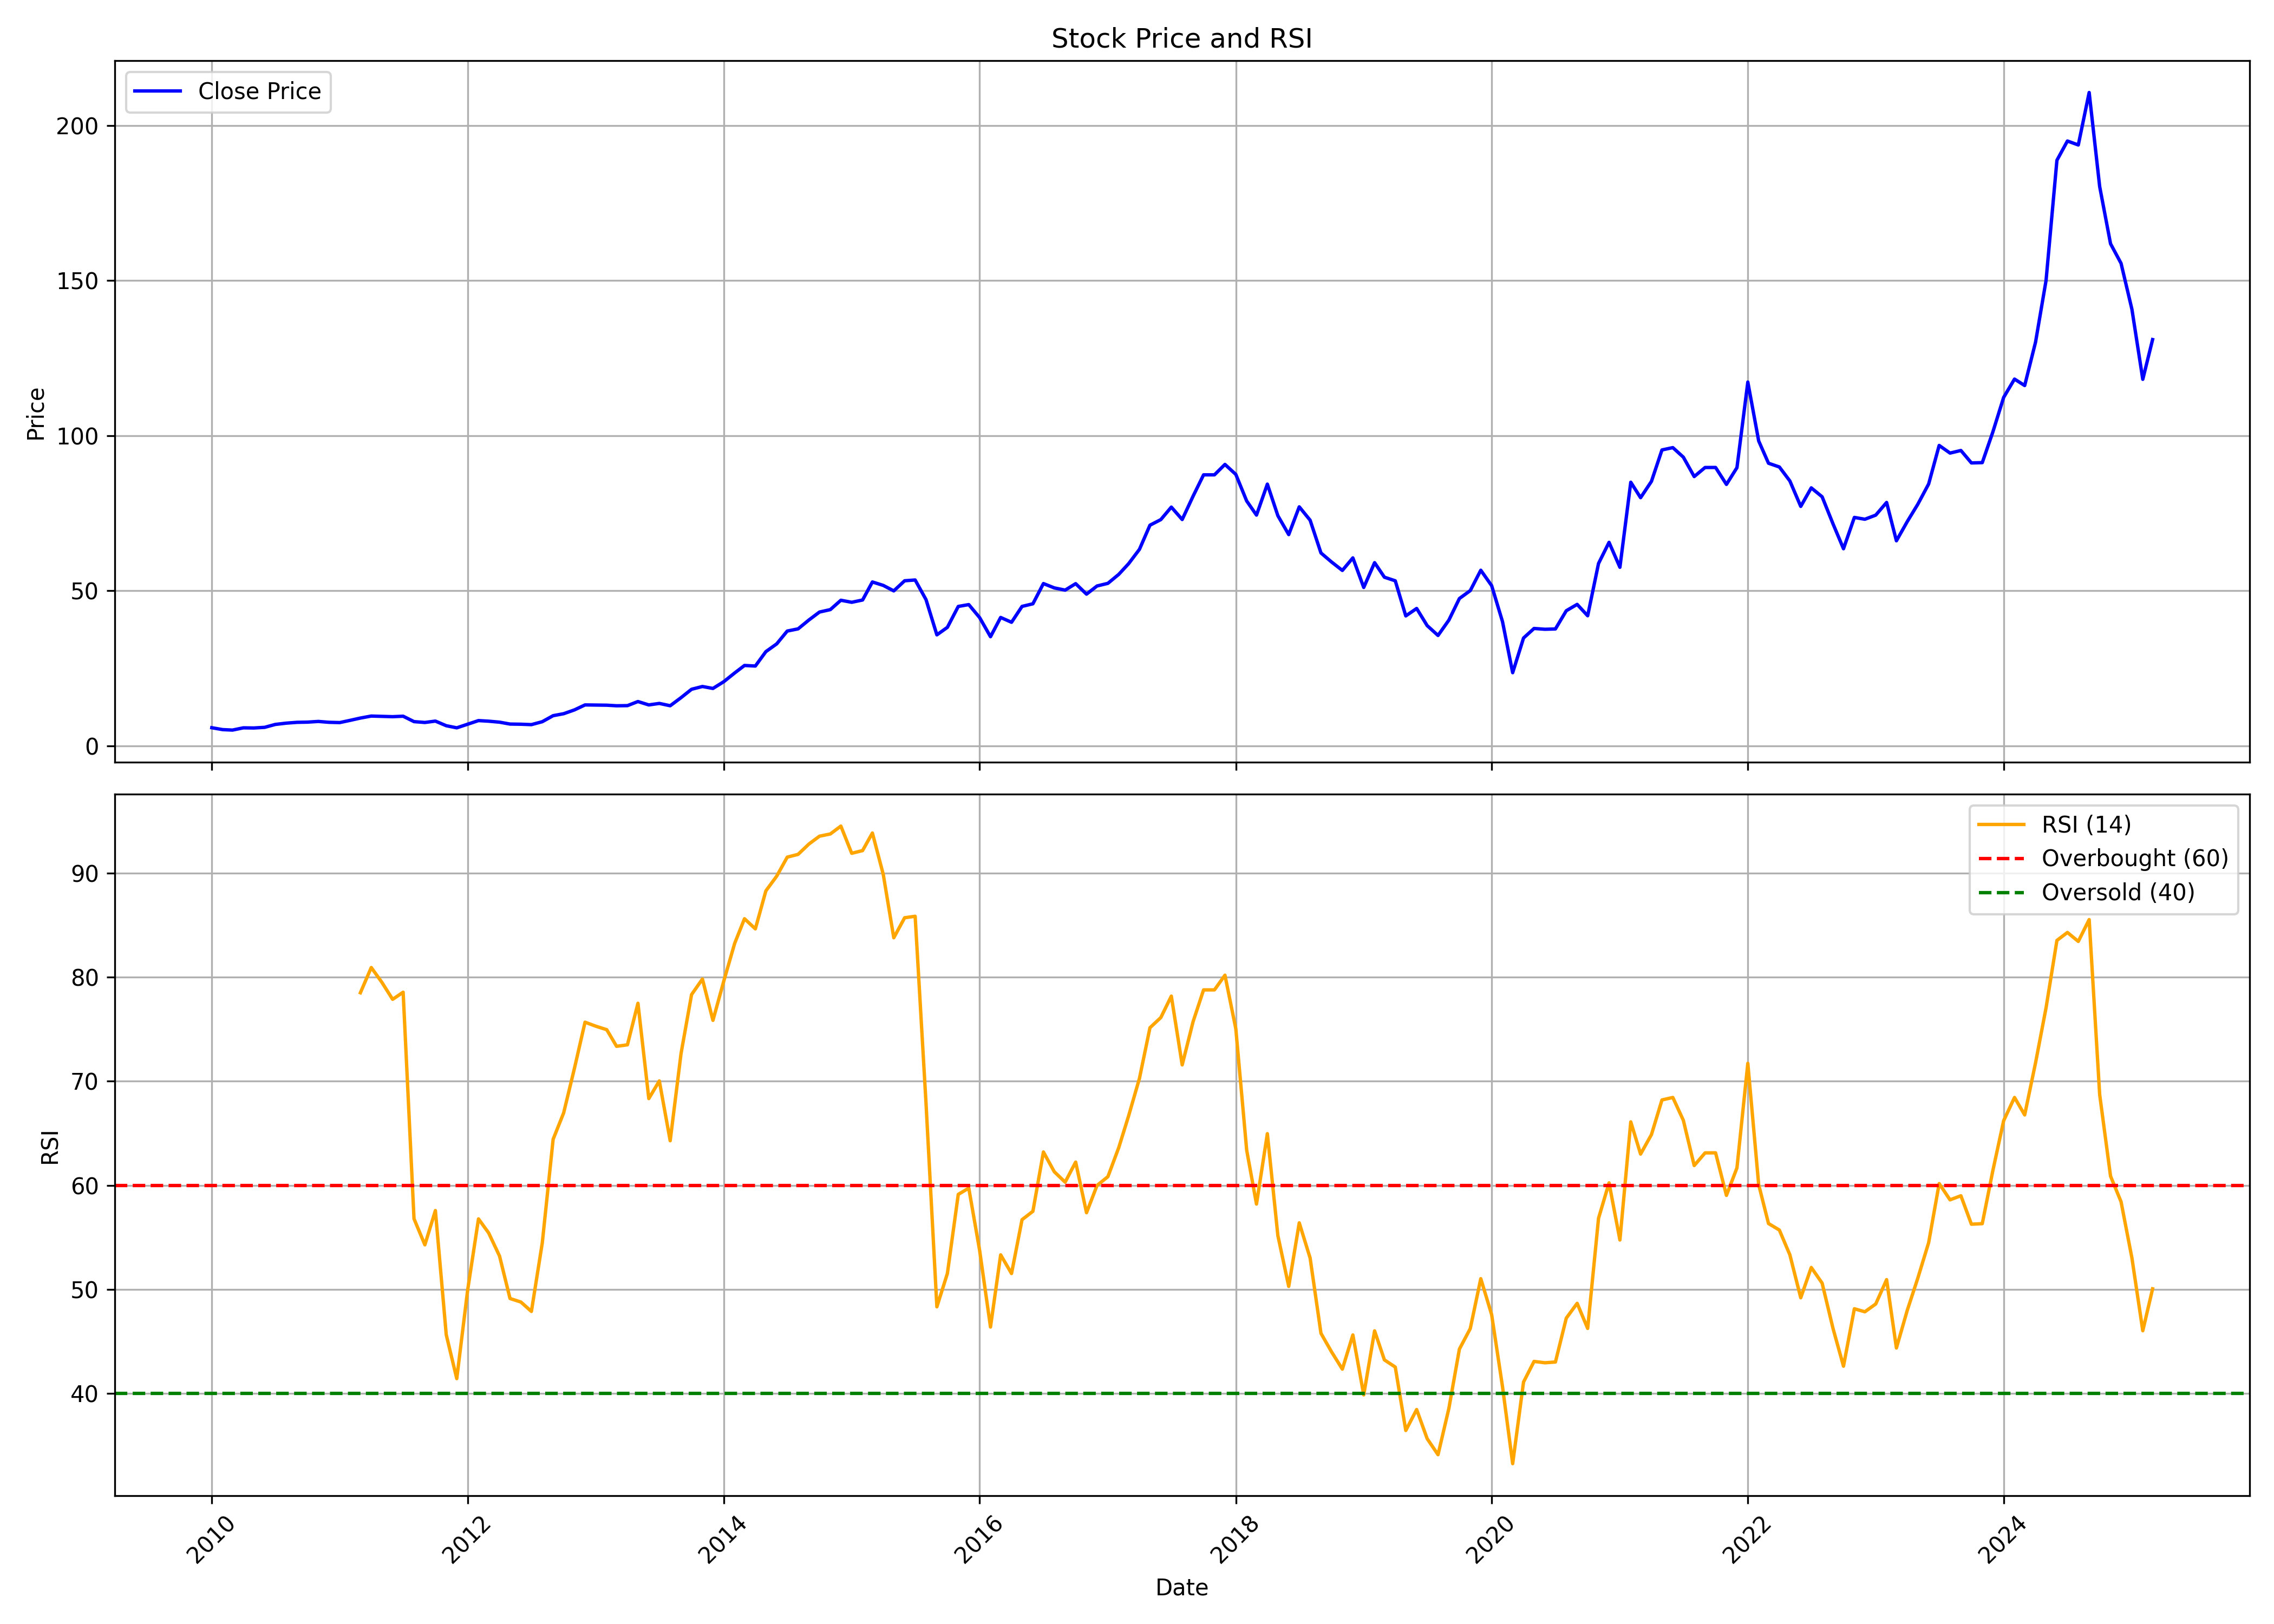

Values plotted in this chart, from the file beside it:
, date, symbol, open, high, low, close, volume, rsi
0, 2010-01-01, MOTHERSON, 5.419, 6.387, 5.177, 5.851, 64749131, 
1, 2010-02-01, MOTHERSON, 5.791, 5.914, 4.846, 5.239, 73204953, 
2, 2010-03-01, MOTHERSON, 5.239, 6.109, 5.011, 5.091, 129752942, 
3, 2010-04-01, MOTHERSON, 5.105, 6.428, 5.013, 5.812, 194706220, 
4, 2010-05-01, MOTHERSON, 5.709, 5.996, 4.877, 5.766, 225048560, 
5, 2010-06-01, MOTHERSON, 5.668, 6.181, 5.52, 5.976, 114392384, 
6, 2010-07-01, MOTHERSON, 5.883, 7.081, 5.764, 6.906, 134801157, 
7, 2010-08-01, MOTHERSON, 6.884, 7.721, 6.748, 7.321, 145645026, 
8, 2010-09-01, MOTHERSON, 7.396, 8.377, 7.254, 7.586, 67240500, 
9, 2010-10-01, MOTHERSON, 7.596, 8.427, 7.413, 7.65, 94621887, 
10, 2010-11-01, MOTHERSON, 7.78, 8.122, 7.016, 7.876, 62284574, 
11, 2010-12-01, MOTHERSON, 7.73, 8.181, 7.45, 7.6, 49203543, 
12, 2011-01-01, MOTHERSON, 7.661, 8.402, 6.991, 7.506, 43173422, 
13, 2011-02-01, MOTHERSON, 7.408, 8.306, 6.784, 8.258, 92956497, 
14, 2011-03-01, MOTHERSON, 8.281, 9.499, 7.888, 8.965, 60908465, 78.5
15, 2011-04-01, MOTHERSON, 8.976, 10.17, 8.615, 9.61, 49124572, 80.93
16, 2011-05-01, MOTHERSON, 9.518, 9.808, 8.56, 9.516, 68043780, 79.52
17, 2011-06-01, MOTHERSON, 9.554, 10.31, 8.579, 9.41, 102412376, 77.87
18, 2011-07-01, MOTHERSON, 9.508, 10.68, 9.14, 9.562, 170079894, 78.56
19, 2011-08-01, MOTHERSON, 9.808, 10.01, 7.701, 7.813, 91932699, 56.78
20, 2011-09-01, MOTHERSON, 7.991, 9.255, 6.945, 7.543, 74051775, 54.28
21, 2011-10-01, MOTHERSON, 7.385, 8.111, 6.869, 7.985, 33604886, 57.57
22, 2011-11-01, MOTHERSON, 7.932, 8.512, 5.317, 6.495, 87810316, 45.63
23, 2011-12-01, MOTHERSON, 6.574, 6.864, 5.507, 5.816, 35553994, 41.42
24, 2012-01-01, MOTHERSON, 5.929, 7.061, 5.596, 6.973, 42891426, 49.91
25, 2012-02-01, MOTHERSON, 6.98, 8.824, 6.595, 8.149, 176981499, 56.77
26, 2012-03-01, MOTHERSON, 8.196, 8.279, 7.304, 7.955, 57269912, 55.42
27, 2012-04-01, MOTHERSON, 8.043, 8.666, 7.492, 7.639, 55247226, 53.2
28, 2012-05-01, MOTHERSON, 7.641, 7.81, 6.706, 7.029, 40599948, 49.12
29, 2012-06-01, MOTHERSON, 7.044, 7.257, 6.638, 6.977, 60796714, 48.78
30, 2012-07-01, MOTHERSON, 7.044, 7.449, 6.758, 6.847, 36046167, 47.87
31, 2012-08-01, MOTHERSON, 6.837, 8.154, 6.625, 7.791, 125748347, 54.46
32, 2012-09-01, MOTHERSON, 7.993, 9.839, 7.88, 9.734, 145487716, 64.42
33, 2012-10-01, MOTHERSON, 9.933, 11.97, 9.694, 10.37, 102264789, 66.96
34, 2012-11-01, MOTHERSON, 10.12, 11.98, 10.12, 11.6, 113587883, 71.27
35, 2012-12-01, MOTHERSON, 11.65, 13.84, 11.34, 13.2, 167488830, 75.68
36, 2013-01-01, MOTHERSON, 13.3, 13.6, 12.88, 13.15, 116663390, 75.29
37, 2013-02-01, MOTHERSON, 13.17, 13.94, 11.86, 13.11, 150255611, 74.95
38, 2013-03-01, MOTHERSON, 11.32, 14.19, 11.32, 12.93, 163070373, 73.36
39, 2013-04-01, MOTHERSON, 12.78, 13.05, 11.57, 12.97, 96929648, 73.5
40, 2013-05-01, MOTHERSON, 12.97, 14.96, 11.67, 14.29, 138673547, 77.49
41, 2013-06-01, MOTHERSON, 14.25, 14.31, 12.86, 13.2, 52864140, 68.33
42, 2013-07-01, MOTHERSON, 13.22, 15.31, 12.33, 13.68, 97292424, 70.03
43, 2013-08-01, MOTHERSON, 13.96, 16.09, 12.34, 12.93, 129146503, 64.28
44, 2013-09-01, MOTHERSON, 13.38, 15.8, 12.93, 15.55, 89462448, 72.67
45, 2013-10-01, MOTHERSON, 15.36, 18.38, 15.21, 18.24, 79071149, 78.33
46, 2013-11-01, MOTHERSON, 18.39, 20.17, 16.85, 19.14, 145712898, 79.82
47, 2013-12-01, MOTHERSON, 19.14, 20.74, 18.2, 18.51, 110043738, 75.85
48, 2014-01-01, MOTHERSON, 18.7, 22.15, 18.08, 20.7, 153599079, 79.63
49, 2014-02-01, MOTHERSON, 20.77, 23.82, 19.39, 23.5, 163156062, 83.25
50, 2014-03-01, MOTHERSON, 23.77, 26.26, 22.02, 25.91, 217655841, 85.62
51, 2014-04-01, MOTHERSON, 26.13, 27.97, 24.89, 25.73, 202630786, 84.64
52, 2014-05-01, MOTHERSON, 25.73, 31.11, 25.73, 30.38, 359735517, 88.3
53, 2014-06-01, MOTHERSON, 30.56, 33.19, 29.91, 32.88, 170883102, 89.72
54, 2014-07-01, MOTHERSON, 33.04, 38.83, 32.82, 37.01, 297599981, 91.54
55, 2014-08-01, MOTHERSON, 36.65, 39.67, 34.91, 37.72, 248092820, 91.81
56, 2014-09-01, MOTHERSON, 38.5, 45.96, 38.5, 40.59, 500523090, 92.8
57, 2014-10-01, MOTHERSON, 40.73, 44, 36.11, 43.13, 295548722, 93.55
58, 2014-11-01, MOTHERSON, 43.38, 46.24, 41.35, 43.92, 545717755, 93.77
59, 2014-12-01, MOTHERSON, 44.11, 47.29, 40.42, 46.94, 298736852, 94.52
... 123 more rows
